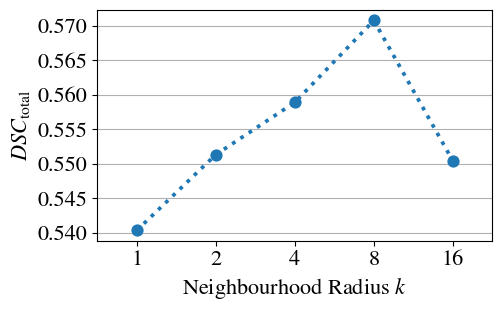

Here is the Python script that generated this plot:
import seaborn as sns
import pandas as pd
import matplotlib.pyplot as plt
import matplotlib.ticker as ticker
import matplotlib
# plot k plot

matplotlib.rcParams['mathtext.fontset'] = 'stix'
matplotlib.rcParams['font.family'] = 'STIXGeneral'
matplotlib.rcParams.update({'font.size': 16})

rl ={'DeepLabV3 + MAF': 
        {1: 0.5403,
         2: 0.5513,
         4: 0.5589,
         8: 0.5708,
        16: 0.5504}
        }

df = pd.DataFrame(rl)
df['k'] = df.index

df = df.melt(id_vars='k', var_name='Net')

fig = plt.figure(figsize=(5.1, 3))
p = sns.pointplot(data=df, x='k', y='value', linestyles='dotted')
p.set(ylabel='$DSC_{\mathrm{total}}$', xlabel='Neighbourhood Radius $k$')
#p.legend_.set_title(None)

#fig = p.get_figure()
fig.axes[0].yaxis.set_major_locator(ticker.MultipleLocator(0.005))

plt.grid(axis='y')

fig.savefig("k_plot_deeplab.png", bbox_inches = "tight", dpi=400) 